Run: headless pygame with SDL's dummy video driver; simulated clock (each Clock.tick advances the game by its frame time, no real sleeping); random seed 0; keys injected as events and as key.get_pressed() state; no mouse input; restart key R tapped at the start of phases 3 and 4.
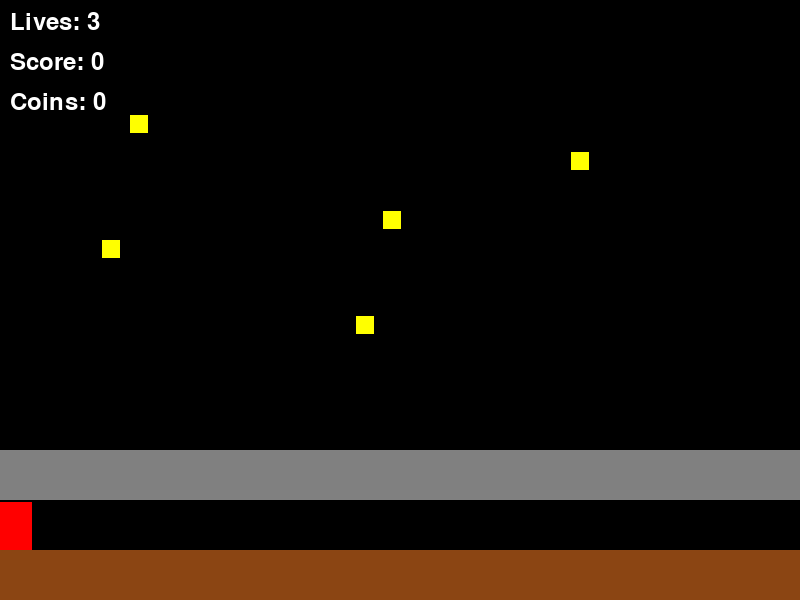
Frame 1 of 4 · flips 1–60 · no input
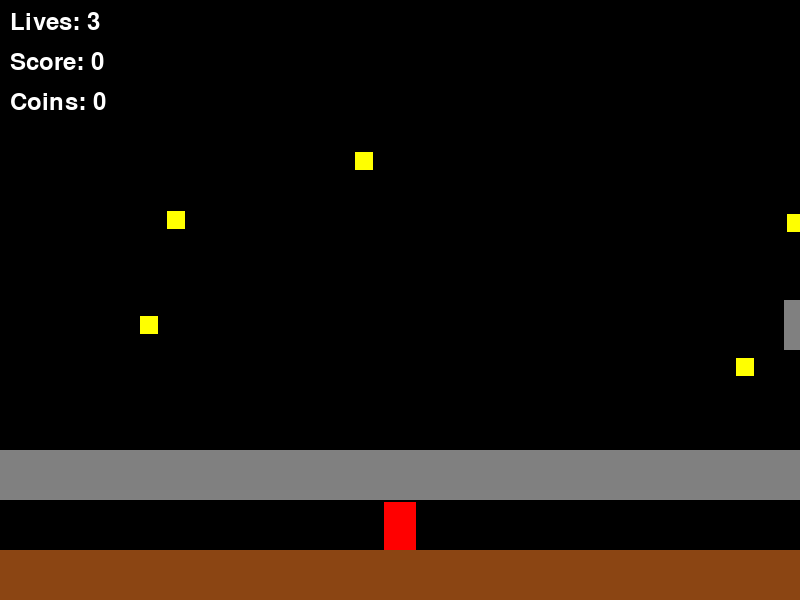
Frame 2 of 4 · flips 61–180 · tapped SPACE, RETURN · held RIGHT (→), D
Frame 3 of 4 · flips 181–300 · tapped R · held DOWN (↓), S · screen unchanged from frame 2, image omitted
Frame 4 of 4 · flips 301–420 · tapped R · held LEFT (←), A, UP (↑), W · screen same as frame 1, image omitted

The pygame program that drew these frames:

import pygame
import random
import sys

pygame.init()
random.seed(42)

SCREEN_WIDTH, SCREEN_HEIGHT = 800, 600
WORLD_WIDTH, WORLD_HEIGHT = 3200, 600
FPS = 60
PLAYER_SIZE = (32, 48)
COIN_SIZE = (18, 18)
ENEMY_SIZE = (32, 32)
GRAVITY = 0.5
JUMP_SPEED = -12
MOVE_SPEED = 5
PLAYER_LIVES = 3

WHITE = (255, 255, 255)
RED = (255, 0, 0)
GREEN = (0, 255, 0)
BLUE = (0, 0, 255)
YELLOW = (255, 255, 0)
BROWN = (139, 69, 19)
GREY = (128, 128, 128)

screen = pygame.display.set_mode((SCREEN_WIDTH, SCREEN_HEIGHT))
pygame.display.set_caption("Super Mario Bros Medium")
clock = pygame.time.Clock()

class Player(pygame.sprite.Sprite):
    def __init__(self):
        super().__init__()
        self.image = pygame.Surface(PLAYER_SIZE)
        self.image.fill(RED)
        self.rect = self.image.get_rect()
        self.rect.x = 0
        self.rect.y = SCREEN_HEIGHT - PLAYER_SIZE[1]
        self.vel_y = 0

    def update(self, platforms, coins, enemies, flag_pole):
        keys = pygame.key.get_pressed()
        if keys[pygame.K_LEFT]:
            self.rect.x -= MOVE_SPEED
        if keys[pygame.K_RIGHT]:
            self.rect.x += MOVE_SPEED
        if keys[pygame.K_SPACE] and self.rect.bottom >= SCREEN_HEIGHT:
            self.vel_y = JUMP_SPEED

        self.vel_y += GRAVITY
        self.rect.y += self.vel_y

        self.rect.x = max(0, min(self.rect.x, WORLD_WIDTH - PLAYER_SIZE[0]))

        if self.rect.bottom >= SCREEN_HEIGHT:
            self.rect.bottom = SCREEN_HEIGHT
            self.vel_y = 0

        if pygame.sprite.spritecollide(self, platforms, False):
            self.vel_y = 0
            self.rect.bottom = min([p.rect.top for p in pygame.sprite.spritecollide(self, platforms, False)])

        if pygame.sprite.spritecollide(self, coins, True):
            global score, coin_count
            score += 100
            coin_count += 1

        enemy_hit_list = pygame.sprite.spritecollide(self, enemies, False)
        for enemy in enemy_hit_list:
            if self.rect.bottom <= enemy.rect.top:
                enemy.kill()
                score += 200
            else:
                global lives
                lives -= 1
                self.rect.x = max(0, min(self.rect.x, WORLD_WIDTH - PLAYER_SIZE[0]))

        if pygame.sprite.collide_rect(self, flag_pole):
            return "win"
        return "continue"

class Platform(pygame.sprite.Sprite):
    def __init__(self, x, y, width, height, color):
        super().__init__()
        self.image = pygame.Surface((width, height))
        self.image.fill(color)
        self.rect = self.image.get_rect()
        self.rect.x = x
        self.rect.y = y

class Coin(pygame.sprite.Sprite):
    def __init__(self, x, y):
        super().__init__()
        self.image = pygame.Surface(COIN_SIZE)
        self.image.fill(YELLOW)
        self.rect = self.image.get_rect()
        self.rect.x = x
        self.rect.y = y

class Enemy(pygame.sprite.Sprite):
    def __init__(self, x, y):
        super().__init__()
        self.image = pygame.Surface(ENEMY_SIZE)
        self.image.fill(GREEN)
        self.rect = self.image.get_rect()
        self.rect.x = x
        self.rect.y = y
        self.move_direction = 1

    def update(self, platforms):
        self.rect.x += self.move_direction * MOVE_SPEED
        hits = pygame.sprite.spritecollide(self, platforms, False)
        for hit in hits:
            if self.move_direction > 0:
                self.rect.right = hit.rect.left
            else:
                self.rect.left = hit.rect.right
            self.move_direction *= -1

def create_level():
    platforms = pygame.sprite.Group()
    coins = pygame.sprite.Group()
    enemies = pygame.sprite.Group()
    flag_pole = Platform(WORLD_WIDTH - 50, SCREEN_HEIGHT - 200, 50, 200, BLUE)

    platforms.add(Platform(0, SCREEN_HEIGHT - 50, WORLD_WIDTH, 50, BROWN))
    for x in range(0, 1000, 64):
        platforms.add(Platform(x, SCREEN_HEIGHT - 150, 64, 50, GREY))
    for x in range(1000, 1500, 64):
        platforms.add(Platform(x, SCREEN_HEIGHT - 300, 64, 50, GREY))
    platforms.add(Platform(2000, SCREEN_HEIGHT - 350, 64, 50, GREY))
    platforms.add(Platform(2200, SCREEN_HEIGHT - 350, 64, 50, GREY))
    for x in range(2500, 3000, 64):
        platforms.add(Platform(x, SCREEN_HEIGHT - 150, 64, 50, GREY))

    for _ in range(12):
        coins.add(Coin(random.randint(0, WORLD_WIDTH - COIN_SIZE[0]), random.randint(100, SCREEN_HEIGHT - 200)))

    for x in [500, 1200, 2000]:
        enemies.add(Enemy(x, SCREEN_HEIGHT - ENEMY_SIZE[1] - 50))

    return platforms, coins, enemies, flag_pole

def draw_hud(lives, score, coin_count):
    font = pygame.font.Font(None, 36)
    lives_text = font.render(f"Lives: {lives}", True, WHITE)
    score_text = font.render(f"Score: {score}", True, WHITE)
    coin_text = font.render(f"Coins: {coin_count}", True, WHITE)
    screen.blit(lives_text, (10, 10))
    screen.blit(score_text, (10, 50))
    screen.blit(coin_text, (10, 90))

def game_over_screen(score):
    font = pygame.font.Font(None, 74)
    text = font.render("Game Over", True, WHITE)
    score_text = font.render(f"Score: {score}", True, WHITE)
    restart_text = font.render("Press R to Restart", True, WHITE)
    screen.blit(text, (SCREEN_WIDTH // 2 - text.get_width() // 2, SCREEN_HEIGHT // 2 - text.get_height() // 2))
    screen.blit(score_text, (SCREEN_WIDTH // 2 - score_text.get_width() // 2, SCREEN_HEIGHT // 2))
    screen.blit(restart_text, (SCREEN_WIDTH // 2 - restart_text.get_width() // 2, SCREEN_HEIGHT // 2 + 50))

def win_screen(score):
    font = pygame.font.Font(None, 74)
    text = font.render("You Win", True, WHITE)
    score_text = font.render(f"Score: {score}", True, WHITE)
    restart_text = font.render("Press R to Restart", True, WHITE)
    screen.blit(text, (SCREEN_WIDTH // 2 - text.get_width() // 2, SCREEN_HEIGHT // 2 - text.get_height() // 2))
    screen.blit(score_text, (SCREEN_WIDTH // 2 - score_text.get_width() // 2, SCREEN_HEIGHT // 2))
    screen.blit(restart_text, (SCREEN_WIDTH // 2 - restart_text.get_width() // 2, SCREEN_HEIGHT // 2 + 50))

def main():
    global score, coin_count, lives
    score = 0
    coin_count = 0
    lives = PLAYER_LIVES

    platforms, coins, enemies, flag_pole = create_level()
    all_sprites = pygame.sprite.Group()
    player = Player()
    all_sprites.add(player, *platforms, *coins, *enemies, flag_pole)

    camera_offset_x = 0
    game_state = "playing"

    while True:
        for event in pygame.event.get():
            if event.type == pygame.QUIT:
                pygame.quit()
                sys.exit()
            if event.type == pygame.KEYDOWN:
                if event.key == pygame.K_ESCAPE:
                    pygame.quit()
                    sys.exit()
                if event.key == pygame.K_r and game_state!= "playing":
                    main()

        if game_state == "playing":
            player.update(platforms, coins, enemies, flag_pole)
            for enemy in enemies:
                enemy.update(platforms)

            if lives <= 0:
                game_state = "game_over"
            elif player.rect.right >= WORLD_WIDTH:
                game_state = "win"

            camera_offset_x = max(0, min(player.rect.centerx - SCREEN_WIDTH // 2, WORLD_WIDTH - SCREEN_WIDTH))

        screen.fill((0, 0, 0))

        for platform in platforms:
            screen.blit(platform.image, (platform.rect.x - camera_offset_x, platform.rect.y))
        for coin in coins:
            screen.blit(coin.image, (coin.rect.x - camera_offset_x, coin.rect.y))
        for enemy in enemies:
            screen.blit(enemy.image, (enemy.rect.x - camera_offset_x, enemy.rect.y))
        screen.blit(player.image, (player.rect.x - camera_offset_x, player.rect.y))
        screen.blit(flag_pole.image, (flag_pole.rect.x - camera_offset_x, flag_pole.rect.y))

        draw_hud(lives, score, coin_count)

        if game_state == "game_over":
            game_over_screen(score)
        elif game_state == "win":
            win_screen(score)

        pygame.display.flip()
        clock.tick(FPS)

if __name__ == "__main__":
    main()
